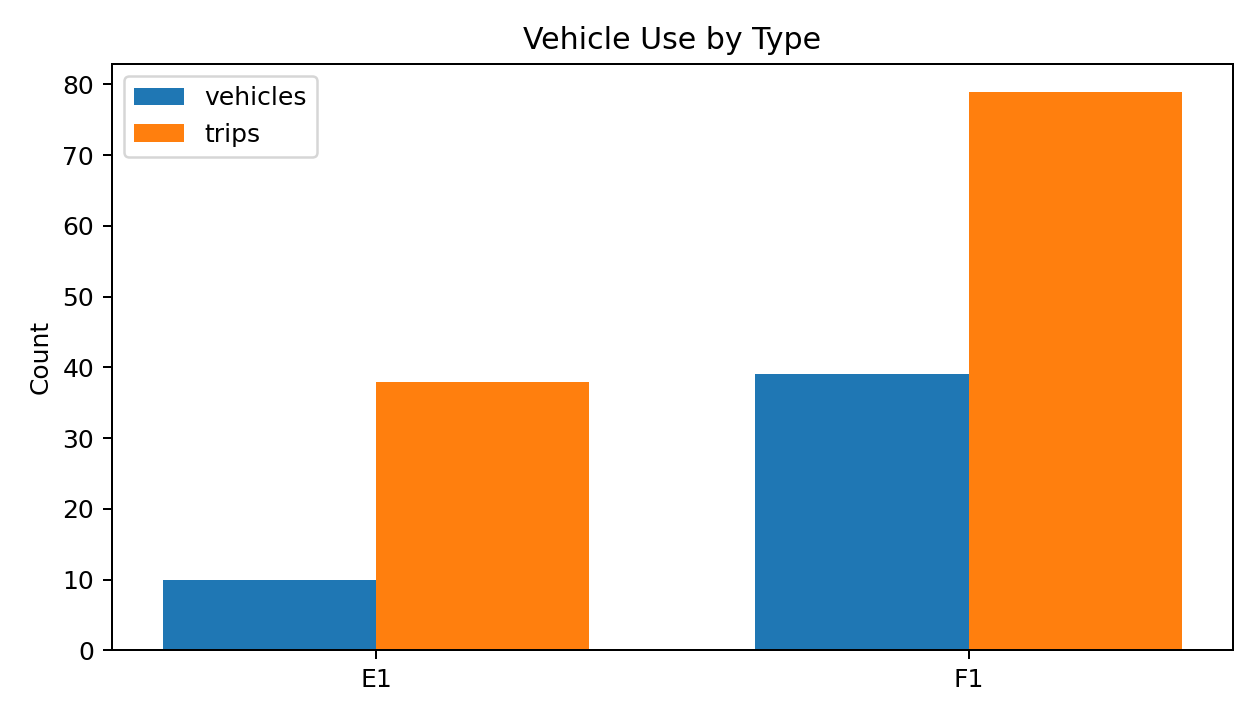

The data file committed next to this chart (first rows):
vehicle_type, physical_vehicle_count, trip_count
E1, 10, 38
F1, 39, 79
